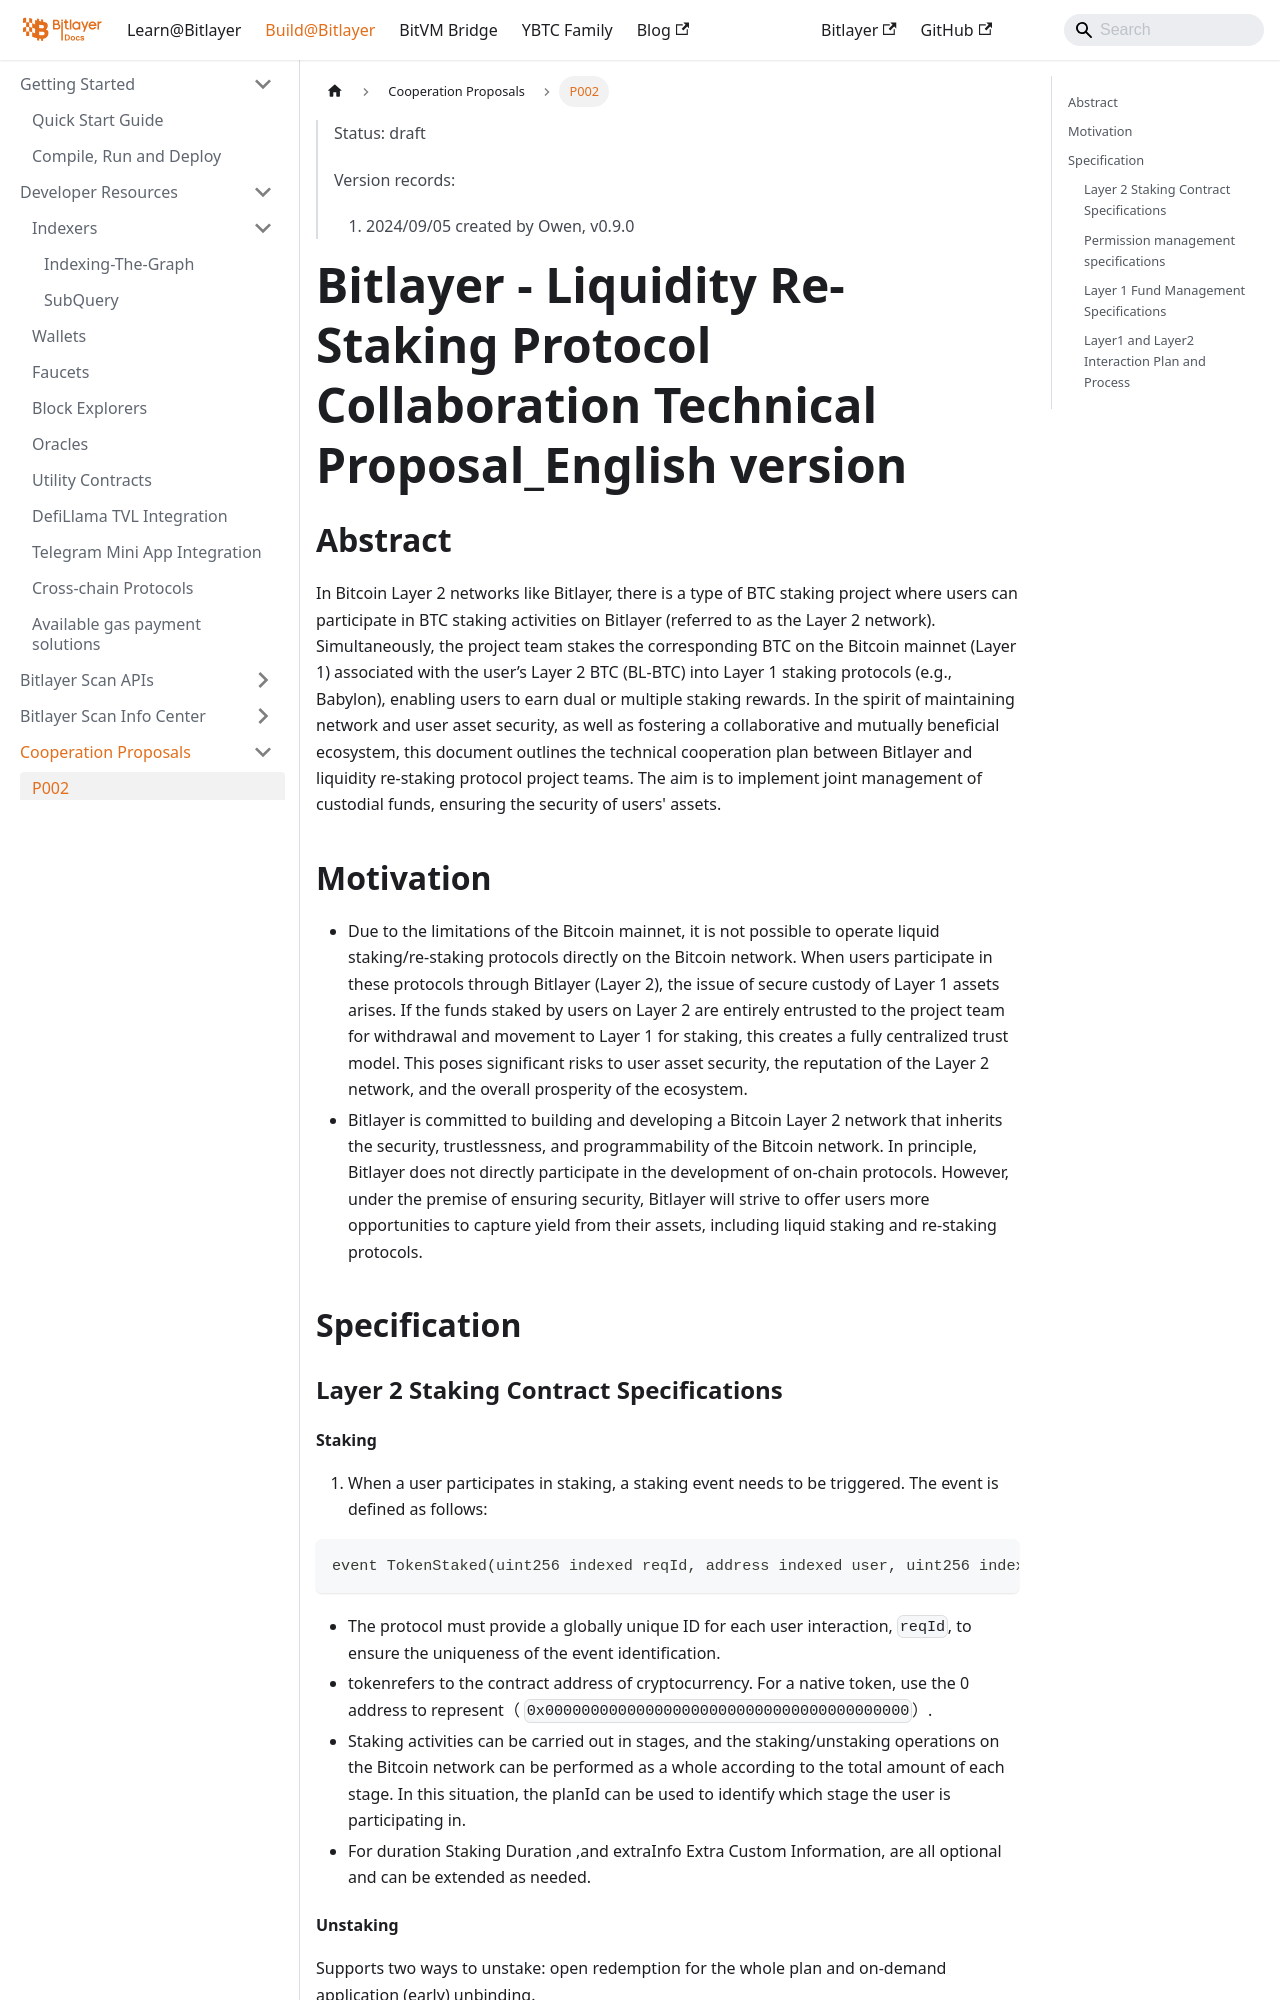

repository: bitlayer-org/bitlayer-org.github.io · page: docs/Build/CooperationProposals/P002/index.html · generator: docusaurus

---
sidebar_position: 10
---

> Status: draft
> 
> Version records:
> 1. 2024/09/05 created by Owen,  v0.9.0

# Bitlayer - Liquidity Re-Staking Protocol Collaboration Technical Proposal_English version

## Abstract

In Bitcoin Layer 2 networks like Bitlayer, there is a type of BTC staking project where users can participate in BTC staking activities on Bitlayer (referred to as the Layer 2 network). Simultaneously, the project team stakes the corresponding BTC on the Bitcoin mainnet (Layer 1) associated with the user’s Layer 2 BTC (BL-BTC) into Layer 1 staking protocols (e.g., Babylon), enabling users to earn dual or multiple staking rewards.
In the spirit of maintaining network and user asset security, as well as fostering a collaborative and mutually beneficial ecosystem, this document outlines the technical cooperation plan between Bitlayer and liquidity re-staking protocol project teams. The aim is to implement joint management of custodial funds, ensuring the security of users' assets.

## Motivation

- Due to the limitations of the Bitcoin mainnet, it is not possible to operate liquid staking/re-staking protocols directly on the Bitcoin network. When users participate in these protocols through Bitlayer (Layer 2), the issue of secure custody of Layer 1 assets arises. If the funds staked by users on Layer 2 are entirely entrusted to the project team for withdrawal and movement to Layer 1 for staking, this creates a fully centralized trust model. This poses significant risks to user asset security, the reputation of the Layer 2 network, and the overall prosperity of the ecosystem.
- Bitlayer is committed to building and developing a Bitcoin Layer 2 network that inherits the security, trustlessness, and programmability of the Bitcoin network. In principle, Bitlayer does not directly participate in the development of on-chain protocols. However, under the premise of ensuring security, Bitlayer will strive to offer users more opportunities to capture yield from their assets, including liquid staking and re-staking protocols.

## Specification

### Layer 2 Staking Contract Specifications
